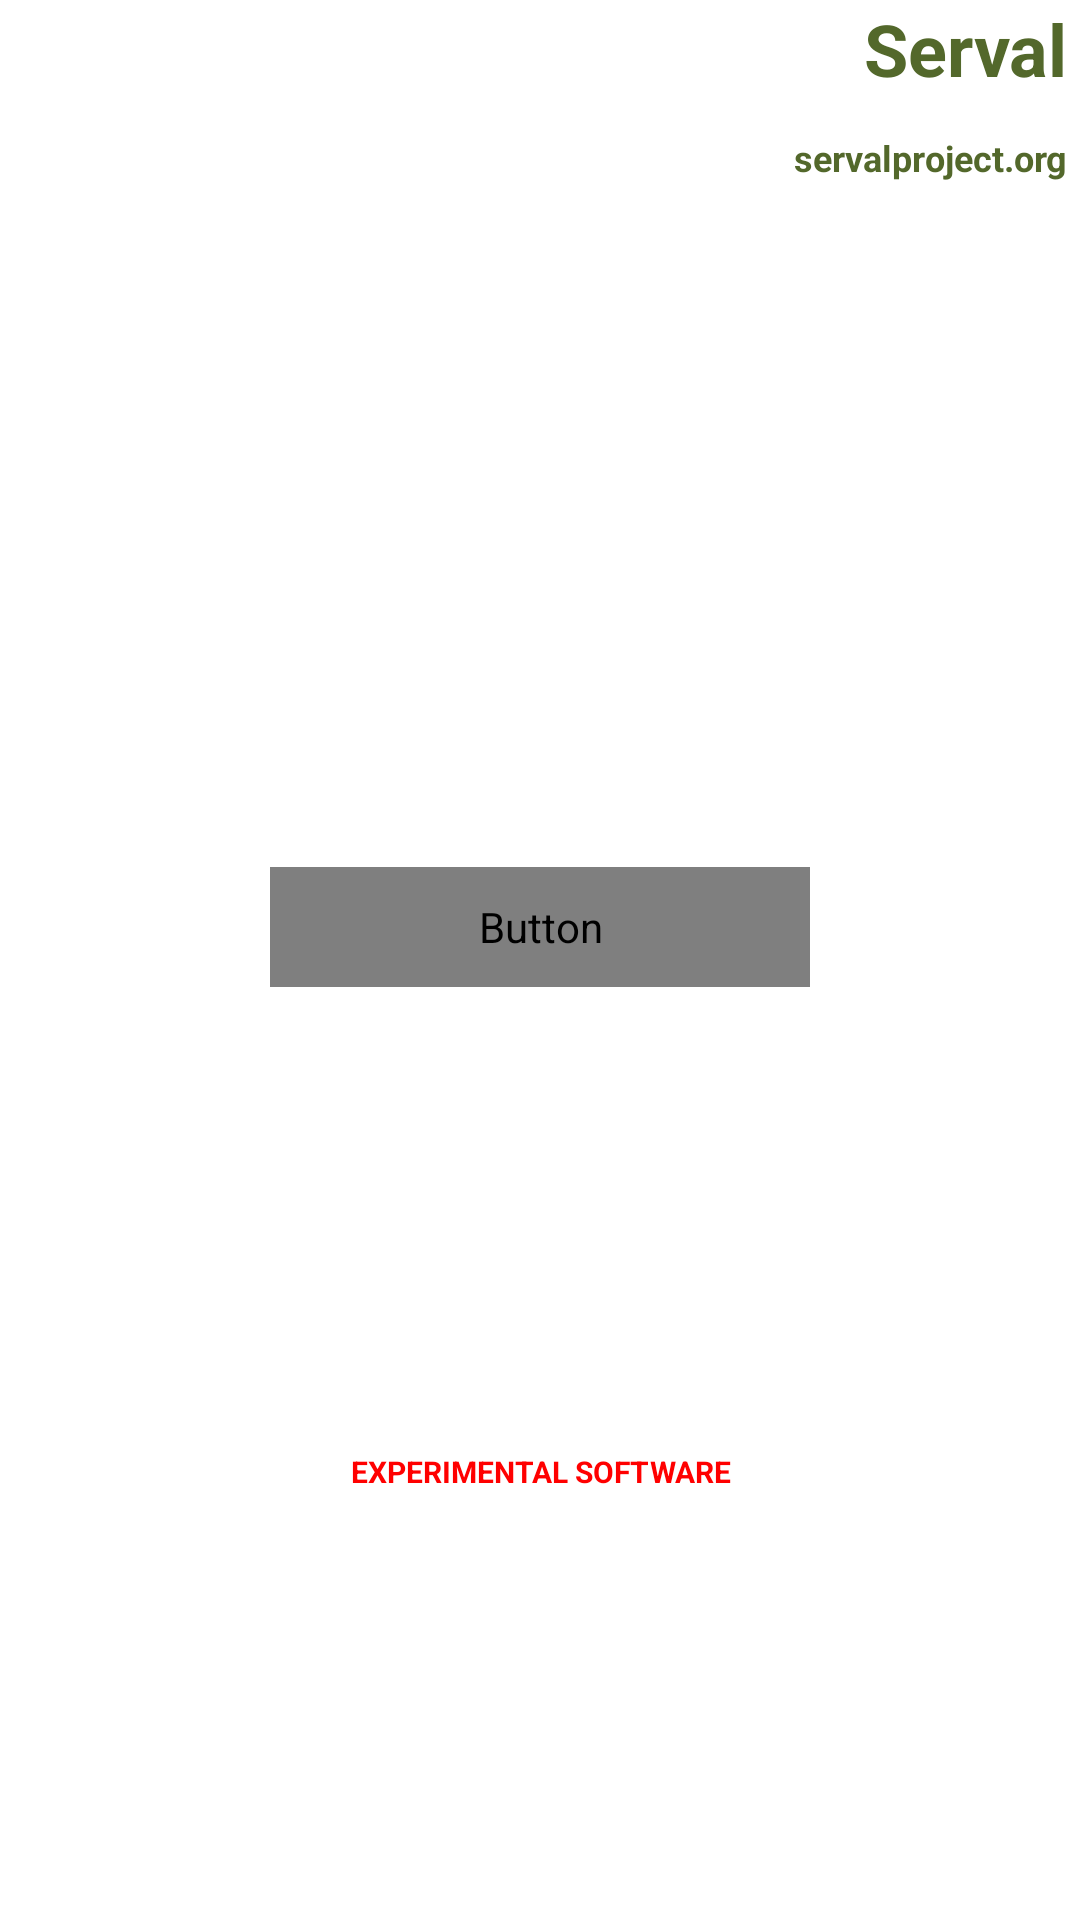

Android layout source for this screen:
<!-- AndroidManifest.xml: fallback theme Theme.MaterialComponents.DayNight.NoActionBar -->
<!-- res/layout/add_incident_activity.xml -->
<?xml version="1.0" encoding="utf-8"?>
    
 <RelativeLayout xmlns:android="http://schemas.android.com/apk/res/android"
    			android:layout_width="fill_parent"
    			android:layout_height="fill_parent"
    			android:background="@color/black">
       		
    			
    <ImageView android:id="@+id/logot_image"
   			   style="@style/slogo"/> 

    <TextView android:id="@+id/header"
              android:text="@string/header"
              style="@style/sheader" /> 

    <TextView android:id="@+id/url"
    		  android:text="@string/url"	  
              android:layout_below="@+id/header" 
              style="@style/surl"/> 
   
     

     <TextView android:id="@+id/lbl_add_incident" 
        	  android:text="@string/lbl_add_incident"
        	  android:layout_below="@+id/url"
        	  style="@style/stitle" />
     
     <TextView android:id="@+id/lbl_incident_title" 
        	  android:text="@string/lbl_incident_title"
        	  android:layout_below="@+id/lbl_add_incident"
        	  style="@style/sfieldtitle" />
        	  
    <EditText android:id="@+id/txt_incident_title" 
        	  android:layout_toRightOf="@+id/lbl_incident_title"
        	  android:layout_below="@+id/lbl_add_incident"
        	  android:layout_marginLeft="5sp"
        	  style="@style/sshort_input_text"/>
        	  
    <TextView android:text="@string/lbl_incident_description" 
        	  android:id="@+id/lbl_incident_description" 
        	  android:layout_below="@+id/txt_incident_title"
        	  style="@style/sfieldtitle"/>
        	  
    <EditText android:id="@+id/txt_incident_description" 
        	  android:layout_below="@+id/lbl_incident_description"
        	  android:inputType="textShortMessage|textAutoCorrect|textCapSentences|textMultiLine"
        	  style="@style/sinput_text"
        	  android:minHeight="130sp"/>
        	  
    <Button android:id="@+id/btn_save_incident"
			android:text="@string/btn_save_incident"
			style="@style/sbutton"
    		android:layout_below="@+id/txt_incident_description"
    		android:layout_centerHorizontal="true"
    		android:layout_height="40sp"
    		android:layout_width="180sp"/>
    	  
 
	   	
		  <TextView android:id="@+id/warning"
		          	  android:layout_below="@+id/btn_save_incident"
        	  android:text="@string/warning" 
        	  style="@style/swarning"/> 

   
</RelativeLayout>
<!-- resources referenced by this layout -->
<resources>
  <color name="black">#000000ff</color>
  <string name="btn_save_incident">Save Incident Report</string>
  <string name="header">Serval</string>
  <string name="lbl_incident_description">Incident Description</string>
  <string name="lbl_incident_title">Incident Title</string>
  <string name="url">example.org</string>
  <string name="warning">EXPERIMENTAL SOFTWARE</string>
  <style name="sbutton" parent="scontent"> 	
   		<item name="android:textSize">12sp</item>
  		<item name="android:layout_marginBottom">12sp</item>
  		<item name="android:textStyle">bold</item>
  		<item name="android:textColor">@drawable/button_txt</item>  
  		<item name="android:background">@drawable/button_bg</item> 		 		
  		<item name="android:layout_centerHorizontal">true</item>
   	</style>
  <style name="sfieldtitle" parent="stitle"> 	 
  		<item name="android:layout_alignParentLeft">true</item>
  		<item name="android:layout_marginLeft">5sp</item>
          <item name="android:textStyle">bold</item>
          <item name="android:textSize">14sp</item>
          <item name="android:textColor">@color/white</item>
    	</style>
  <style name="sinput_text" parent="stext"> 	 
  		<item name="android:layout_height">wrap_content</item>
  		<item name="android:scrollbars">vertical</item>
  		<item name="android:layout_marginBottom">10sp</item>
  		<item name="android:minWidth">200sp</item>
  		<item name="android:minHeight">200sp</item>
  		<item name="android:background">@color/white</item>
  		<item name="android:textColor">@color/black</item>  
    	</style>
  <style name="slogo" parent="sbody"> 	 
  		<item name="android:src">@drawable/ic_serval_logo</item>
     		<item name="android:layout_alignParentTop">true</item>
   	</style>
  <style name="sshort_input_text" parent="stext"> 
    		<item name="android:minWidth">150sp</item>	 
  		<item name="android:background">@color/white</item>
  		<item name="android:textColor">@color/black</item>  
    	</style>
  <style name="surl" parent="sbody"> 	 
  		<item name="android:layout_alignParentRight">true</item>
          <item name="android:textStyle">bold</item>
          <item name="android:textSize">12sp</item>
          <item name="android:textColor">@color/green</item>
          <item name="android:layout_marginRight">4sp</item>
          <item name="android:layout_marginBottom">10sp</item>
   	</style>
  <style name="swarning" parent="sbody"> 	 
  		<item name="android:textStyle">bold</item>          
  		<item name="android:textSize">10sp</item>
  		<item name="android:textColor">@color/red</item>
  		<item name="android:layout_width">fill_parent</item>
  		<item name="android:layout_alignParentBottom">true</item>
  		<item name="android:gravity">center</item>
  		<item name="android:padding">5dp</item>
   	</style>
  <style name="scontent" parent="sbody">
  		<item name="android:gravity">center</item>
  		<item name="android:layout_centerInParent">true</item>
      </style>
  <!-- drawable button_bg (drawable) -->
  <?xml version="1.0" encoding="utf-8"?>
  <selector xmlns:android="http://schemas.android.com/apk/res/android">
  
      <item android:state_pressed="true" android:drawable="@color/white"/> 
      <item android:state_focused="true" android:drawable="@color/green"/> 
      <item android:drawable="@color/green"/> 
      
  </selector>
  <color name="white">#ffffffff</color>
  <style name="sbody">
  		<item name="android:background">@color/black</item>
  		<item name="android:textColor">@color/white</item>   
  		<item name="android:layout_width">wrap_content</item>
     		<item name="android:layout_height">wrap_content</item>
  	</style>
  <color name="green">#ff53682b</color>
  <style name="stext" parent="scontent"> 	 
  		<item name="android:textColor">@color/white</item>
     		<item name="android:textSize">13sp</item>
    	</style>
  <color name="red">#ff00</color>
</resources>
